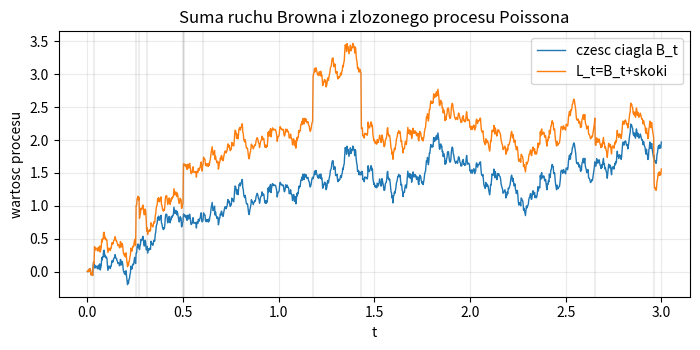

This chart was generated by the following Python code: (Note: this script raises an exception after producing the figure.)
from pathlib import Path
import numpy as np
import matplotlib.pyplot as plt

rng = np.random.default_rng(506)
T, n, lam = 3., 1200, 3.
t = np.linspace(0, T, n+1)
dB = rng.normal(0, np.sqrt(T/n), n)
B = np.r_[0., np.cumsum(dB)]
czasy = np.cumsum(rng.exponential(scale=1/lam, size=80))
czasy = czasy[czasy <= T]
rozmiary = rng.normal(0, 0.65, len(czasy))
J = np.r_[0., np.cumsum(rozmiary)]
L = B + J[np.searchsorted(czasy, t, side="right")]
fig, ax = plt.subplots(figsize=(7.1, 3.6))
ax.plot(t, B, lw=1, label="czesc ciagla B_t")
ax.plot(t, L, lw=1, label="L_t=B_t+skoki")
for s in czasy:
    ax.axvline(s, color="grey", alpha=.13)
ax.set(xlabel="t", ylabel="wartosc procesu",
       title="Suma ruchu Browna i zlozonego procesu Poissona")
ax.grid(alpha=.25); ax.legend(); fig.tight_layout()
fig.savefig(Path(__file__).resolve().parents[1] / "figures/III_levy.pdf")
plt.close(fig)
